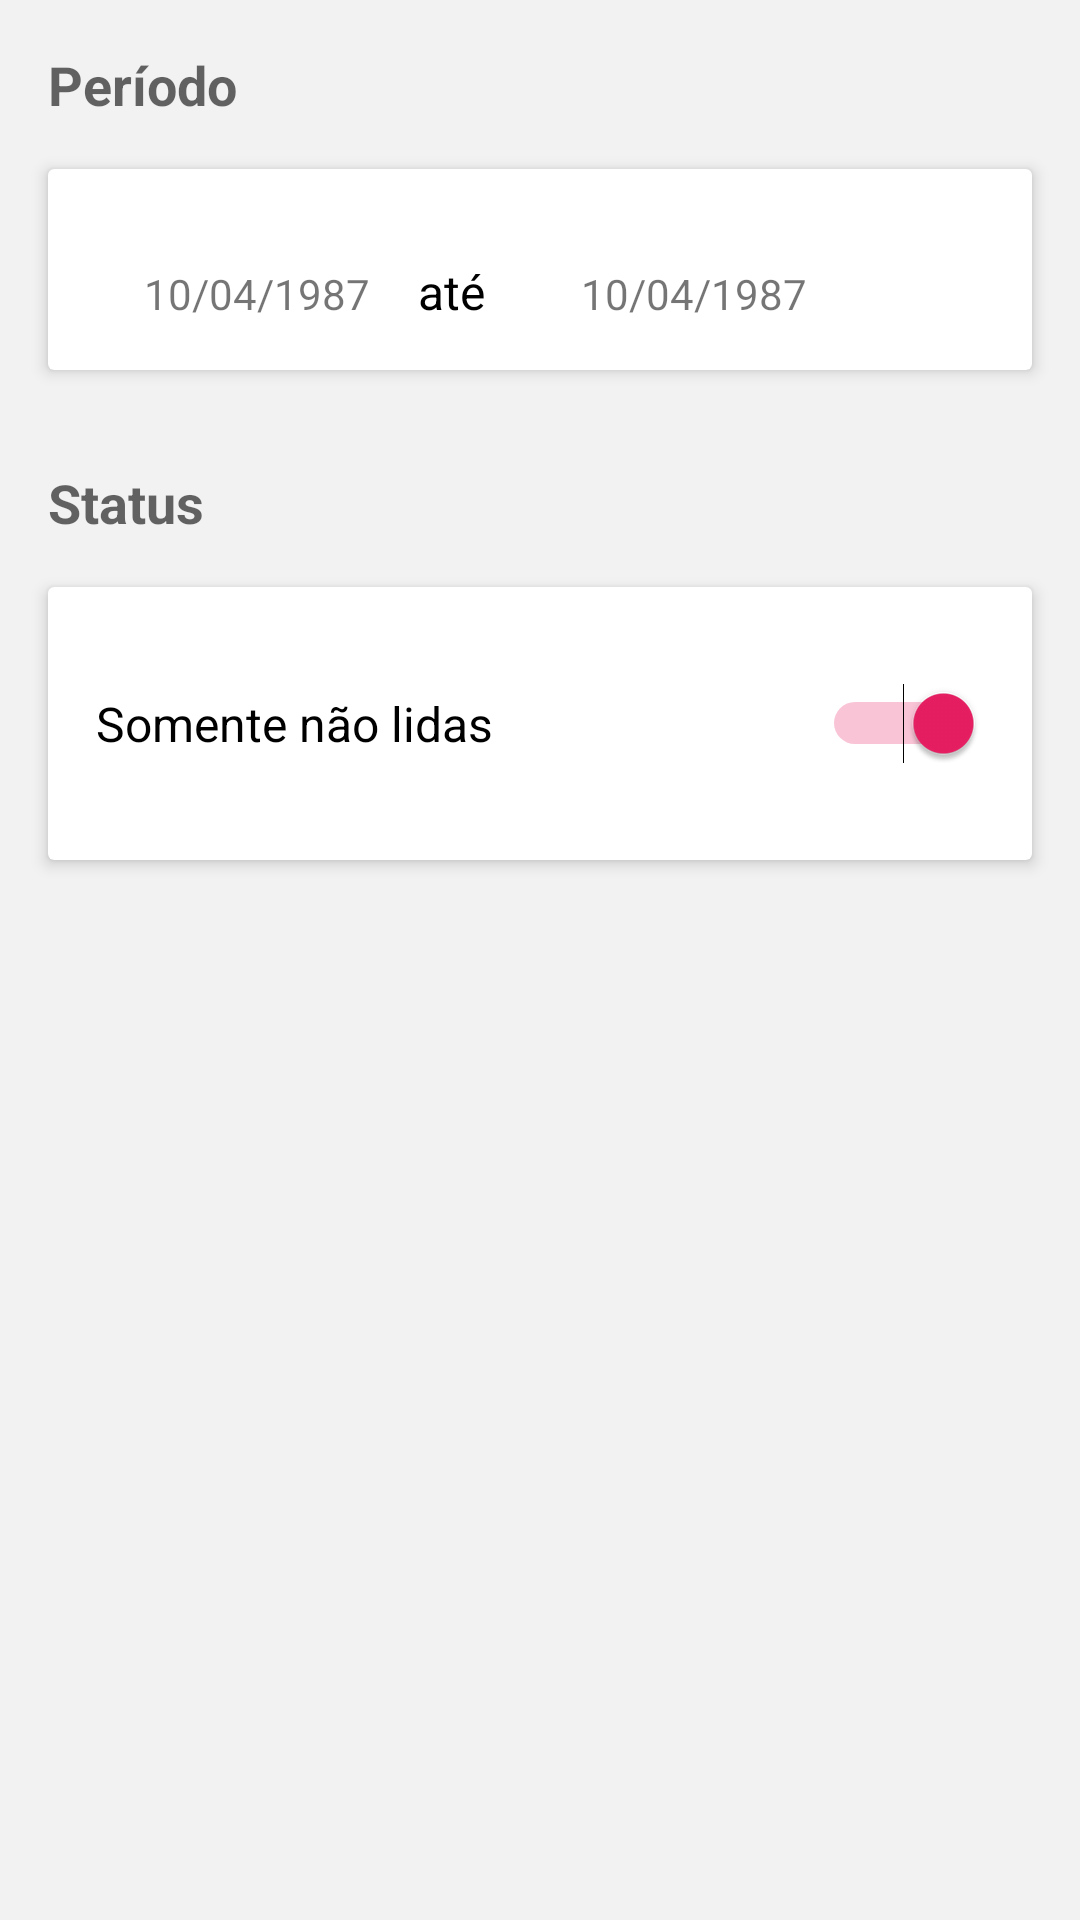

Reconstruct the res/layout file that produces this screen, plus the resources it refers to.
<!-- AndroidManifest.xml: application theme AppTheme -->
<!-- res/layout/activity_filter_message.xml -->
<?xml version="1.0" encoding="utf-8"?>
<RelativeLayout xmlns:android="http://schemas.android.com/apk/res/android"
    xmlns:tools="http://schemas.android.com/tools"
    android:layout_width="match_parent"
    android:layout_height="match_parent"
    android:background="@color/colorDivider"
    tools:context="br.com.artechapps.app.activity.FilterMessageActivity">

    <TextView
        android:id="@+id/title_period"
        android:layout_width="wrap_content"
        android:layout_height="wrap_content"
        android:alpha="0.6"
        android:padding="16dp"
        android:text="Período"
        android:textColor="@color/textBlack"
        android:textSize="18sp"
        android:textStyle="bold" />

    <android.support.v7.widget.CardView xmlns:card_view="http://schemas.android.com/apk/res-auto"
        android:id="@+id/cv_period"
        android:layout_width="match_parent"
        android:layout_height="wrap_content"
        android:layout_below="@+id/title_period"
        android:layout_marginLeft="16dp"
        android:layout_marginRight="16dp"
        card_view:cardCornerRadius="2dp"
        card_view:cardElevation="3dp">

        <LinearLayout
            android:layout_width="match_parent"
            android:layout_height="match_parent"
            android:orientation="horizontal"
            android:padding="16dp">

            <ImageView
                android:id="@+id/widget_start_date"
                android:layout_width="wrap_content"
                android:layout_height="wrap_content"
                android:background="?attr/selectableItemBackgroundBorderless"
                android:clickable="true"
                android:padding="8dp"
                android:src="@drawable/ic_date_range" />

            <TextView
                android:id="@+id/tv_start_date"
                android:layout_width="wrap_content"
                android:layout_height="wrap_content"
                android:paddingTop="16dp"
                android:text="10/04/1987" />


            <TextView
                android:id="@+id/title_until"
                android:layout_width="wrap_content"
                android:layout_height="wrap_content"
                android:paddingLeft="16dp"
                android:paddingRight="16dp"
                android:text="até"
                android:textColor="@color/textBlack"
                android:textSize="16sp" />

            <ImageView
                android:id="@+id/widget_end_date"
                android:layout_width="wrap_content"
                android:layout_height="wrap_content"
                android:background="?attr/selectableItemBackgroundBorderless"
                android:clickable="true"
                android:padding="8dp"
                android:src="@drawable/ic_date_range" />

            <TextView
                android:id="@+id/tv_end_date"
                android:layout_width="wrap_content"
                android:layout_height="wrap_content"
                android:paddingTop="16dp"
                android:text="10/04/1987" />


        </LinearLayout>


    </android.support.v7.widget.CardView>


    <TextView
        android:id="@+id/title_status"
        android:layout_width="wrap_content"
        android:layout_height="wrap_content"
        android:layout_below="@+id/cv_period"
        android:layout_marginBottom="16dp"
        android:layout_marginLeft="16dp"
        android:layout_marginTop="32dp"
        android:alpha="0.6"
        android:text="Status"
        android:textColor="@color/textBlack"
        android:textSize="18sp"
        android:textStyle="bold" />

    <android.support.v7.widget.CardView xmlns:card_view="http://schemas.android.com/apk/res-auto"
        android:id="@+id/cv_status"
        android:layout_width="match_parent"
        android:layout_height="wrap_content"
        android:layout_below="@+id/title_status"
        android:layout_marginLeft="16dp"
        android:layout_marginRight="16dp"
        card_view:cardCornerRadius="2dp"
        card_view:cardElevation="3dp">

        <RelativeLayout
            android:layout_width="match_parent"
            android:layout_height="match_parent"
            android:padding="16dp">

            <Switch
                android:id="@+id/sw_read"
                android:layout_width="match_parent"
                android:layout_height="wrap_content"
                android:layout_marginBottom="16dp"
                android:layout_marginTop="16dp"
                android:checked="true"
                android:text="Somente não lidas"
                android:textSize="16dp" />

            
                
                
                
                
                
                
                

                

            
                
                
                
                
                
                
                
                
                

        </RelativeLayout>

    </android.support.v7.widget.CardView>


</RelativeLayout>
<!-- resources referenced by this layout -->
<resources>
  <color name="colorDivider">#f2f2f2</color>
  <color name="textBlack">#000000</color>
  <style name="AppTheme" parent="Theme.AppCompat.Light.DarkActionBar">
          
          <item name="colorPrimary">@color/colorPrimary</item>
          <item name="colorPrimaryDark">@color/colorPrimaryDark</item>
          <item name="colorAccent">@color/colorAccent</item>
          <item name="autoCompleteTextViewStyle">@style/cursorColor</item>
      </style>
  <color name="colorPrimary">#E91E63</color>
  <color name="colorPrimaryDark">#C2185B</color>
  <color name="colorAccent">#E91E63</color>
  <style name="cursorColor" parent="Widget.AppCompat.AutoCompleteTextView">
          <item name="android:textCursorDrawable">@drawable/cursor</item>
      </style>
  <!-- drawable cursor (drawable) -->
  <shape xmlns:android="http://schemas.android.com/apk/res/android"
      android:shape="rectangle" >
      <solid android:color="#FFFFFF" />
      <size android:width="1dp" />
  </shape>
</resources>
